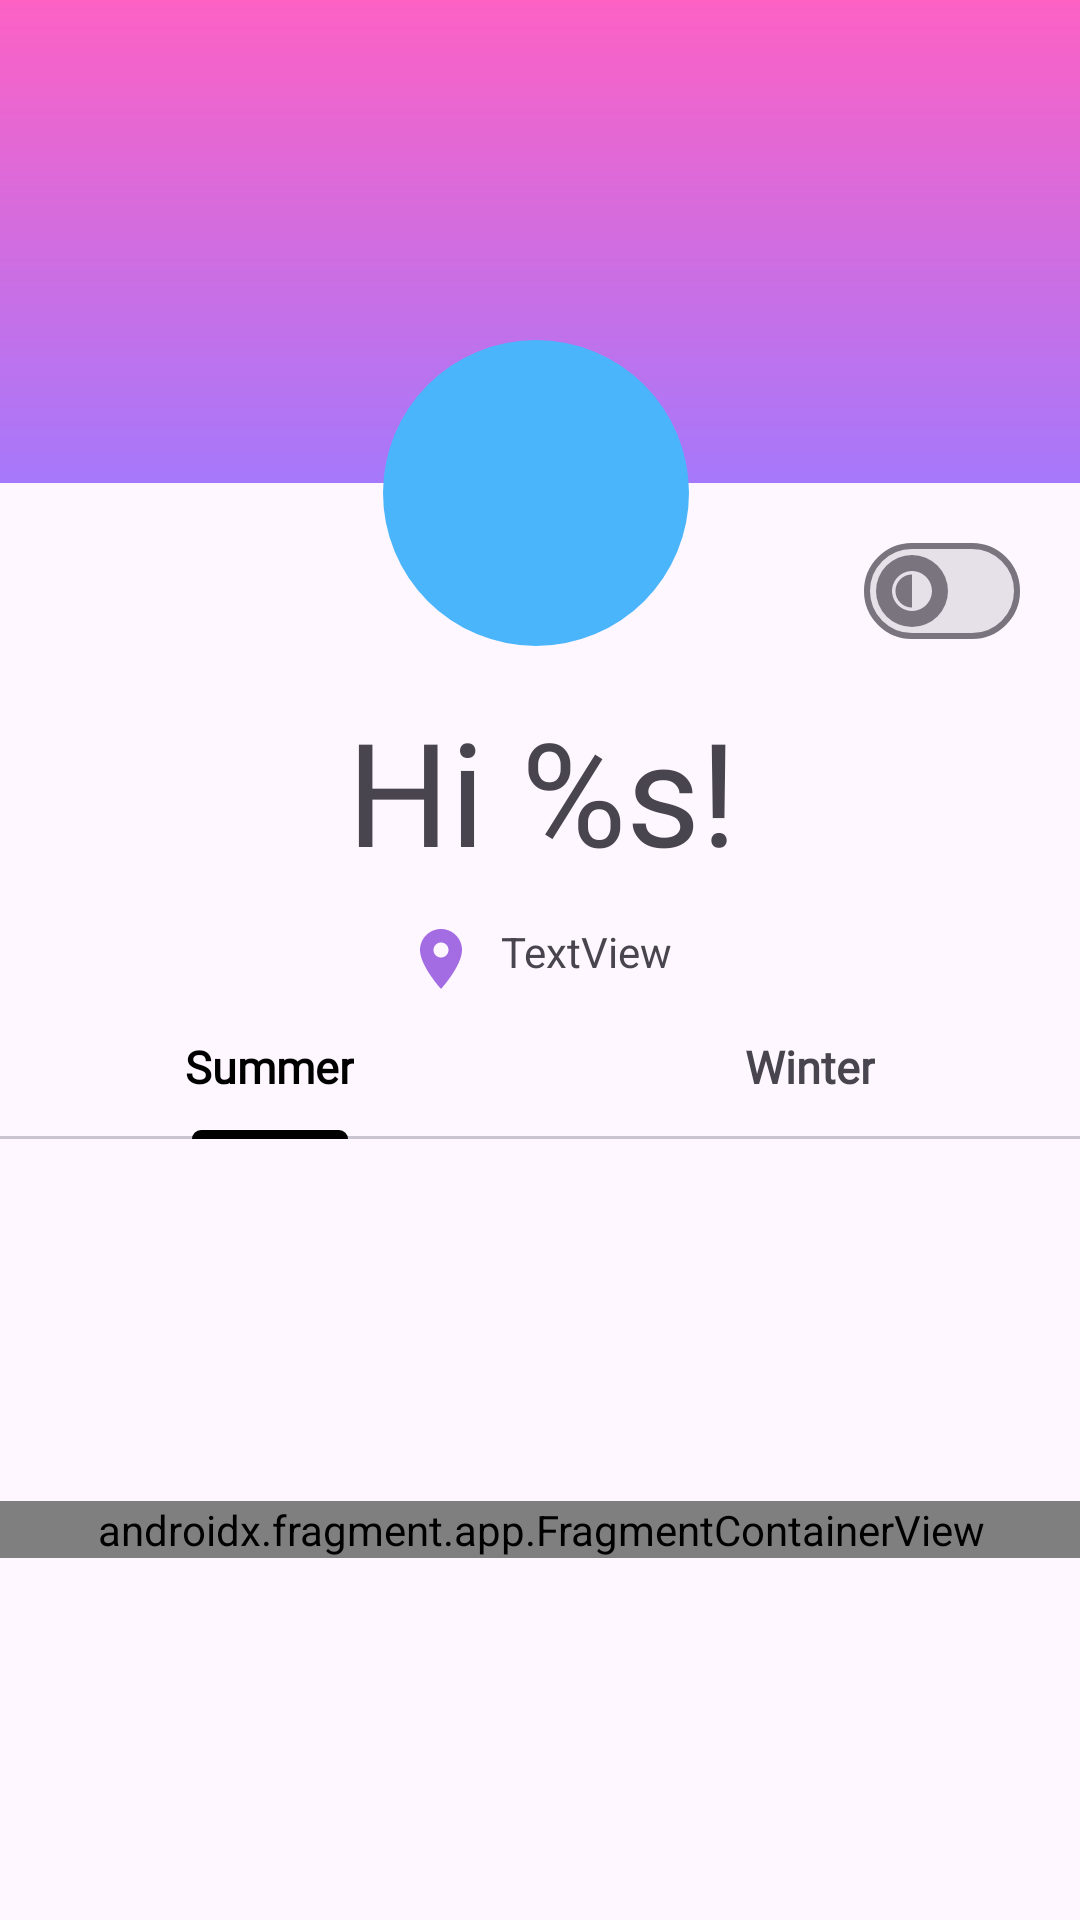

Reconstruct the res/layout file that produces this screen, plus the resources it refers to.
<!-- AndroidManifest.xml: application theme Theme.ChallengeClase1 -->
<!-- res/layout/profile.xml -->
<?xml version="1.0" encoding="utf-8"?>
<androidx.constraintlayout.widget.ConstraintLayout xmlns:android="http://schemas.android.com/apk/res/android"
    xmlns:app="http://schemas.android.com/apk/res-auto"
    xmlns:tools="http://schemas.android.com/tools"
    android:id="@+id/main"
    android:layout_width="match_parent"
    android:layout_height="match_parent"
    tools:context=".activities.ProfileActivity">

    <androidx.constraintlayout.widget.Guideline
        android:id="@+id/guideline"
        android:layout_width="wrap_content"
        android:layout_height="wrap_content"
        android:orientation="horizontal"
        app:layout_constraintGuide_percent="0.25171" />

    <ImageView
        android:id="@+id/imageView"
        android:layout_width="0dp"
        android:layout_height="0dp"
        android:contentDescription="@string/background"
        android:scaleType="centerCrop"
        android:src="@drawable/bg_gradient"
        app:layout_constraintBottom_toTopOf="@+id/guideline"
        app:layout_constraintEnd_toEndOf="parent"
        app:layout_constraintStart_toStartOf="parent"
        app:layout_constraintTop_toTopOf="parent" />

    <com.google.android.material.imageview.ShapeableImageView
        android:id="@+id/shapeableImageView"
        android:layout_width="110dp"
        android:layout_height="110dp"
        android:background="#4BB5FB"
        android:padding="4dp"
        android:src="@drawable/image_profile"
        app:layout_constraintBottom_toBottomOf="parent"
        app:layout_constraintEnd_toEndOf="parent"
        app:layout_constraintHorizontal_bias="0.495"
        app:layout_constraintStart_toStartOf="parent"
        app:layout_constraintTop_toTopOf="parent"
        app:layout_constraintVertical_bias="0.206"
        app:shapeAppearanceOverlay="@style/ShapeApparenceOverlay.App.CornerSize50Percent" />


    <TextView
        android:id="@+id/textView2"
        android:layout_width="wrap_content"
        android:layout_height="wrap_content"
        android:layout_marginTop="12dp"
        android:drawableStart="@drawable/baseline_location_on_24"
        android:drawablePadding="8dp"
        android:text="TextView"
        app:layout_constraintEnd_toEndOf="parent"
        app:layout_constraintHorizontal_bias="0.498"
        app:layout_constraintStart_toStartOf="parent"
        app:layout_constraintTop_toBottomOf="@+id/welcome_title" />

    <TextView
        android:id="@+id/welcome_title"
        android:layout_width="wrap_content"
        android:layout_height="wrap_content"
        android:layout_marginTop="12dp"
        android:fontFamily="@font/beamont"
        android:text="@string/welcome_title"
        android:textSize="48sp"
        app:layout_constraintEnd_toEndOf="parent"
        app:layout_constraintHorizontal_bias="0.503"
        app:layout_constraintStart_toStartOf="parent"
        app:layout_constraintTop_toBottomOf="@+id/shapeableImageView" />

    <com.google.android.material.tabs.TabLayout
        android:id="@+id/tab_layout"
        android:layout_width="match_parent"
        android:layout_height="wrap_content"
        app:layout_constraintEnd_toEndOf="parent"
        app:layout_constraintStart_toStartOf="parent"
        app:layout_constraintTop_toBottomOf="@+id/textView2">


        <com.google.android.material.tabs.TabItem
            android:id="@+id/first_tab"
            android:layout_width="wrap_content"
            android:layout_height="wrap_content"
            android:text="@string/profile_first_tab" />

        <com.google.android.material.tabs.TabItem
            android:id="@+id/second_tab"
            android:layout_width="wrap_content"
            android:layout_height="wrap_content"
            android:text="@string/profile_sencond_tab" />

    </com.google.android.material.tabs.TabLayout>

    <androidx.fragment.app.FragmentContainerView
        android:id="@+id/fragmentContainerView"
        android:name="androidx.navigation.fragment.NavHostFragment"
        android:layout_width="409dp"
        android:layout_height="wrap_content"
        app:defaultNavHost="true"
        app:layout_constraintBottom_toBottomOf="parent"
        app:layout_constraintEnd_toEndOf="parent"
        app:layout_constraintStart_toStartOf="parent"
        app:layout_constraintTop_toBottomOf="@+id/tab_layout"
        app:navGraph="@navigation/navigation" />

    <com.google.android.material.materialswitch.MaterialSwitch
        android:id="@+id/day_nigth_switch"
        android:layout_width="52dp"
        android:layout_height="32dp"
        android:layout_marginTop="20dp"
        app:layout_constraintEnd_toEndOf="parent"
        app:layout_constraintHorizontal_bias="0.73"
        app:layout_constraintStart_toEndOf="@+id/shapeableImageView"
        app:layout_constraintTop_toTopOf="@+id/guideline"
        app:thumbIcon="@drawable/circle_righthalf_fill"/>

</androidx.constraintlayout.widget.ConstraintLayout>
<!-- resources referenced by this layout -->
<resources>
  <!-- drawable baseline_location_on_24 (drawable) -->
  <vector xmlns:android="http://schemas.android.com/apk/res/android" android:height="24dp" android:tint="#A46CE3" android:viewportHeight="24" android:viewportWidth="24" android:width="24dp">
        
      <path android:fillColor="@android:color/white" android:pathData="M12,2C8.13,2 5,5.13 5,9c0,5.25 7,13 7,13s7,-7.75 7,-13c0,-3.87 -3.13,-7 -7,-7zM12,11.5c-1.38,0 -2.5,-1.12 -2.5,-2.5s1.12,-2.5 2.5,-2.5 2.5,1.12 2.5,2.5 -1.12,2.5 -2.5,2.5z"/>
      
  </vector>
  <!-- drawable bg_gradient (drawable) -->
  <?xml version="1.0" encoding="utf-8"?>
  <shape xmlns:android="http://schemas.android.com/apk/res/android">
      <gradient android:startColor="@color/gradient_start"
          android:endColor="@color/gradient_end"
          android:angle="270"/>
  </shape>
  <!-- drawable circle_righthalf_fill (drawable) -->
  <vector xmlns:android="http://schemas.android.com/apk/res/android"
      android:width="800dp"
      android:height="800dp"
      android:viewportWidth="56"
      android:viewportHeight="56">
    <path
        android:pathData="M28.012,51.273C40.738,51.273 51.285,40.727 51.285,28C51.285,15.297 40.715,4.727 27.988,4.727C15.262,4.727 4.715,15.297 4.715,28C4.715,40.727 15.285,51.273 28.012,51.273ZM28.012,47.313C17.301,47.313 8.699,38.711 8.699,28C8.699,17.313 17.277,8.711 27.988,8.711Z"
        android:fillColor="#000000"/>
  </vector>
  <string name="background">Background image</string>
  <string name="profile_first_tab">Summer</string>
  <string name="profile_sencond_tab">Winter</string>
  <string name="welcome_title">Hi %s!</string>
  <style name="ShapeApparenceOverlay.App.CornerSize50Percent" parent="">
          <item name="cornerSize">50%</item>
      </style>
  <style name="Theme.ChallengeClase1" parent="Base.Theme.ChallengeClase1">
          <item name="strokeColor">#fff</item>
          <item name="cornerRadius">2dp</item>
          <item name="cornerSize">2dp</item>
      </style>
  <color name="gradient_start">#FD61C4</color>
  <color name="gradient_end">#A678FB</color>
  <style name="Base.Theme.ChallengeClase1" parent="Theme.Material3.DayNight.NoActionBar">
          
          <item name="colorPrimary">@color/pure_black</item>
          
          <item name="cornerSize">1dp</item>
          <item name="textAppearanceTitleSmall">@style/TextAppearance.MyApp.DisplaySmall</item>
          <item name="materialSwitchStyle">@style/Widget.App.Switch</item>
      </style>
  <color name="pure_black">#FF000000</color>
  <style name="TextAppearance.MyApp.DisplaySmall" parent="TextAppearance.Material3.DisplaySmall">
          <item name="fontFamily">@font/raleway</item>
          <item name="android:textStyle">bold</item>
          <item name="android:textAllCaps">false</item>
          <item name="android:textSize">15sp</item>
          <item name="android:letterSpacing">0</item>
      </style>
  <style name="Widget.App.Switch" parent="Widget.Material3.CompoundButton.MaterialSwitch">
          <item name="materialThemeOverlay">@style/ThemeOverlay.App.Switch</item>
      </style>
  <style name="ThemeOverlay.App.Switch" parent="">
          <item name="colorPrimary">@color/purple</item>
          <item name="colorSurfaceVariant">@color/gradient_end</item>
      </style>
  <color name="purple">#C244D8</color>
</resources>
